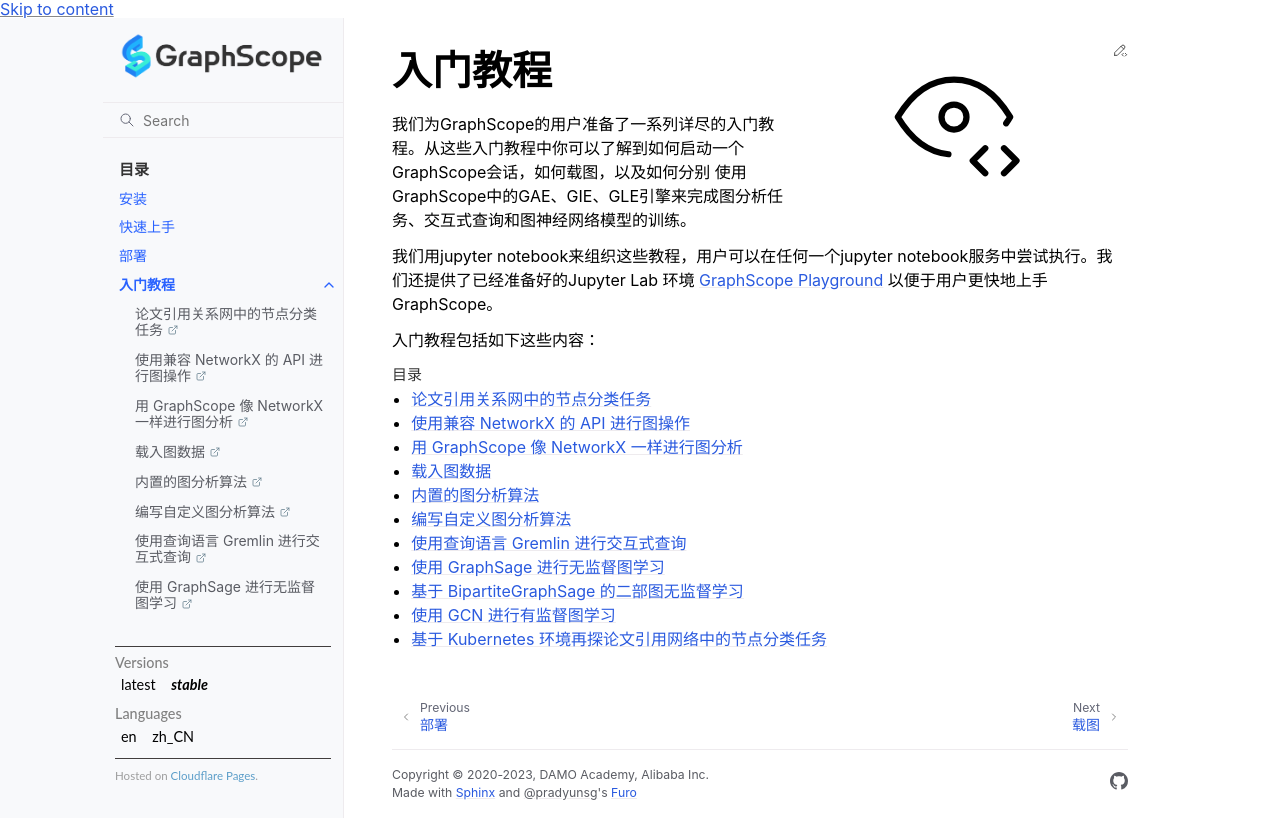

repository: alibaba/GraphScope · page: docs/zh/tutorials.html · generator: sphinx

入门教程
=========

我们为GraphScope的用户准备了一系列详尽的入门教程。从这些入门教程中你可以了解到如何启动一个GraphScope会话，如何载图，以及如何分别
使用GraphScope中的GAE、GIE、GLE引擎来完成图分析任务、交互式查询和图神经网络模型的训练。

我们用jupyter notebook来组织这些教程，用户可以在任何一个jupyter notebook服务中尝试执行。我们还提供了已经准备好的Jupyter Lab
环境 `GraphScope Playground <https://try.graphscope.io>`_ 以便于用户更快地上手GraphScope。

入门教程包括如下这些内容：

.. toctree::
   :numbered:
   :maxdepth: 2
   :caption: 目录

   论文引用关系网中的节点分类任务 <https://nbviewer.jupyter.org/github/alibaba/GraphScope/blob/main/tutorials/zh/01_node_classification_on_citation_network.ipynb>
   使用兼容 NetworkX 的 API 进行图操作 <https://nbviewer.jupyter.org/github/alibaba/GraphScope/blob/main/tutorials/zh/02_graph_manipulations_with_networkx_compatible_apis.ipynb>
   用 GraphScope 像 NetworkX 一样进行图分析 <https://nbviewer.jupyter.org/github/alibaba/GraphScope/blob/main/tutorials/zh/03_run_graphscope_like_networkx.ipynb>
   载入图数据 <https://nbviewer.jupyter.org/github/alibaba/GraphScope/blob/main/tutorials/zh/04_loading_graphs.ipynb>
   内置的图分析算法 <https://nbviewer.jupyter.org/github/alibaba/GraphScope/blob/main/tutorials/zh/05_builtin_analytical_algorithms.ipynb>
   编写自定义图分析算法 <https://nbviewer.jupyter.org/github/alibaba/GraphScope/blob/main/tutorials/zh/06_writing_your_own_algorithms.ipynb>
   使用查询语言 Gremlin 进行交互式查询 <https://nbviewer.jupyter.org/github/alibaba/GraphScope/blob/main/tutorials/zh/07_interactive_query_with_gremlin.ipynb>
   使用 GraphSage 进行无监督图学习 <https://nbviewer.jupyter.org/github/alibaba/GraphScope/blob/main/tutorials/zh/08_unsupervised_learning_with_graphsage.ipynb>
   基于 BipartiteGraphSage 的二部图无监督学习 <https://nbviewer.jupyter.org/github/alibaba/GraphScope/blob/main/tutorials/zh/09_unsupervised_learning_with_bipartite_graphsage.ipynb>
   使用 GCN 进行有监督图学习 <https://nbviewer.jupyter.org/github/alibaba/GraphScope/blob/main/tutorials/zh/10_supervised_learning_with_gcn.ipynb>
   基于 Kubernetes 环境再探论文引用网络中的节点分类任务 <https://nbviewer.jupyter.org/github/alibaba/GraphScope/blob/main/tutorials/zh/11_revisit_classification_on_citation_network_on_k8s.ipynb>
